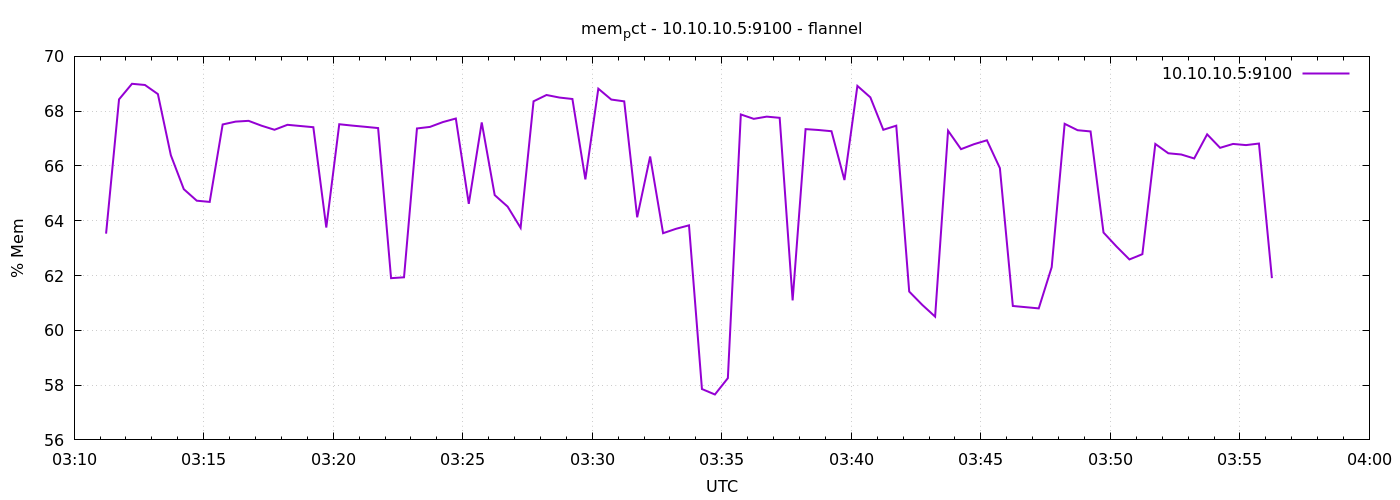

Source data for this figure (header and first rows):
1791342674	63.52919692816439
1791342704	68.43
1791342734	69
1791342764	68.96
1791342794	68.62
1791342824	66.39
1791342854	65.15
1791342884	64.73
1791342914	64.69
1791342944	67.51
1791342974	67.62
1791343004	67.65
1791343034	67.47
1791343064	67.32
1791343094	67.5
1791343124	67.46
1791343154	67.41
1791343184	63.75
1791343214	67.52
1791343244	67.47
1791343274	67.43
1791343304	67.38
1791343334	61.9
1791343364	61.94
1791343394	67.37
1791343424	67.43
1791343454	67.6
1791343484	67.73
1791343514	64.62
1791343544	67.59
1791343574	64.94
1791343604	64.52
1791343634	63.74
1791343664	68.36
1791343694	68.59
1791343724	68.5
1791343754	68.44
1791343784	65.51
1791343814	68.82
1791343844	68.42
1791343874	68.36
1791343904	64.13
1791343934	66.35
1791343964	63.55
1791343994	63.71
1791344024	63.83
1791344054	57.86
1791344084	57.66
1791344114	58.25
1791344144	67.88
1791344174	67.72
1791344204	67.8
1791344234	67.76
1791344264	61.09
1791344294	67.34
1791344324	67.31
1791344354	67.27
1791344384	65.49
1791344414	68.92
1791344444	68.5
1791344474	67.32
... 30 more rows
